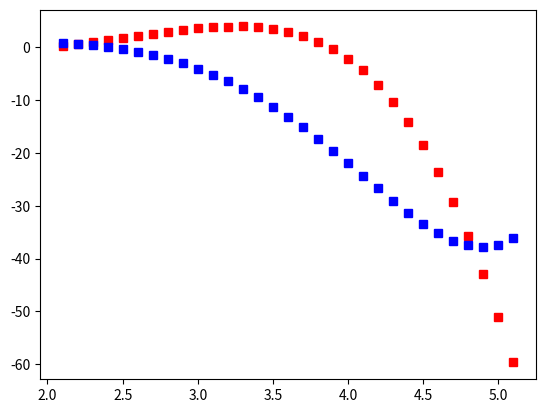

Write the Python code that produced this figure.
import matplotlib.pyplot as plt

x=0.
y=1.
z=2.
h=0.1
print ('z', '\t', 'x', '\t', '\t', 'y', '\n')
print (z, '\t', '\t', x, '\t', '\t', y)

while(z<5):
  m1=(x)+(y)+(z)
  k1=-(x)+(y)-(z)
  fz2=z+(h/2.)
  fx2=x+(h/2.)*m1
  fy2=y+(h/2.)*k1
  m2=(fx2)+(fy2)+(fz2)
  gz2=z+(h/2.)
  gx2=x+(h/2.)*m1
  gy2=y+(h/2.)*k1
  k2=-(gx2)+(gy2)-(gz2)
  fz3=z+(h/2.)
  fx3=x+(h/2.)*m2
  fy3=y+(h/2.)*k2
  m3=(fx3)+(fy3)+(fz3)
  gz3=z+(h/2.)
  gx3=x+(h/2.)*m2
  gy3=y+(h/2.)*k2
  k3=-(gx3)+(gy3)-(gz3)
  fz4=z+h
  fx4=x+h*m3
  fy4=y+h*k3
  m4=(fx4)+(fy4)+(fz4)
  gz4=z+h
  gx4=x+h*m3
  gy4=y+h*k3
  k4=-(gx4)+(gy4)-(gz4)
  z=z+h
  x=x+(h/6.)*(m1+(2.*m2)+(2.*m3)+m4)
  y=y+(h/6.)*(k1+(2.*k2)+(2.*k3)+k4)
  print (z, '\t', '\t', x, '\t', y)
  plt.plot(z, x, 'rs')
  plt.plot(z, y, 'bs')

plt.show()